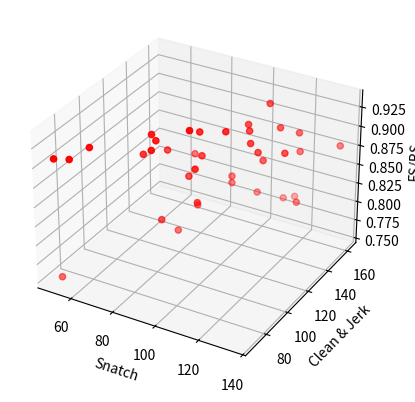

Generate this figure with matplotlib:
from mpl_toolkits.mplot3d import Axes3D
import matplotlib.pyplot as plt

from matplotlib import cm
import numpy as np

#https://pythonprogramming.net/matplotlib-3d-scatterplot-tutorial/

fig = plt.figure()
ax = fig.add_subplot(111, projection='3d')

x =[135,
115,
112,
109,
52,
74,
91,
95,
93,
55,
100,
60,
121,
100,
112,
80,
80,
105,
110,
122,
90,
120,
93,
121,
102,
85,
50,
80,
95,
87.5,
84,
93,
117,
125,
78,
107,
109]
y =[162,
145,
135,
136,
68,
100,
116,
108,
116,
72,
130,
80,
151,
130,
130,
110,
96,
135,
145,
150,
110,
150,
105,
137,
120,
125,
68,
100,
106,
105,
97,
114,
145,
141,
100,
132,
129
]
z =[0.8780487805,
0.9065934066,
0.8735632184,
0.8285714286,
0.7567567568,
0.8947368421,
0.8222222222,
0.8387096774,
0.8881987578,
0.9073170732,
0.8413793103,
0.9166666667,
0.8974358974,
0.85,
0.890052356,
0.8928571429,
0.9090909091,
0.915,
0.9340659341,
0.875,
0.8666666667,
0.8139534884,
0.9333333333,
0.8876404494,
0.9210526316,
0.8737864078,
0.9090909091,
0.9166666667,
0.8846153846,
0.8,
0.8214285714,
0.9210526316,
0.815920398,
0.8216216216,
0.9230769231,
0.9117647059,
0.900621118
]

ax.scatter(x, y, z, c='r', marker='o')
#ax.plot_trisurf(x, y, z, cmap=cm.jet, linewidth=0.2)

ax.set_xlabel('Snatch')
ax.set_ylabel('Clean & Jerk')
ax.set_zlabel('FS/BS')

plt.show()
